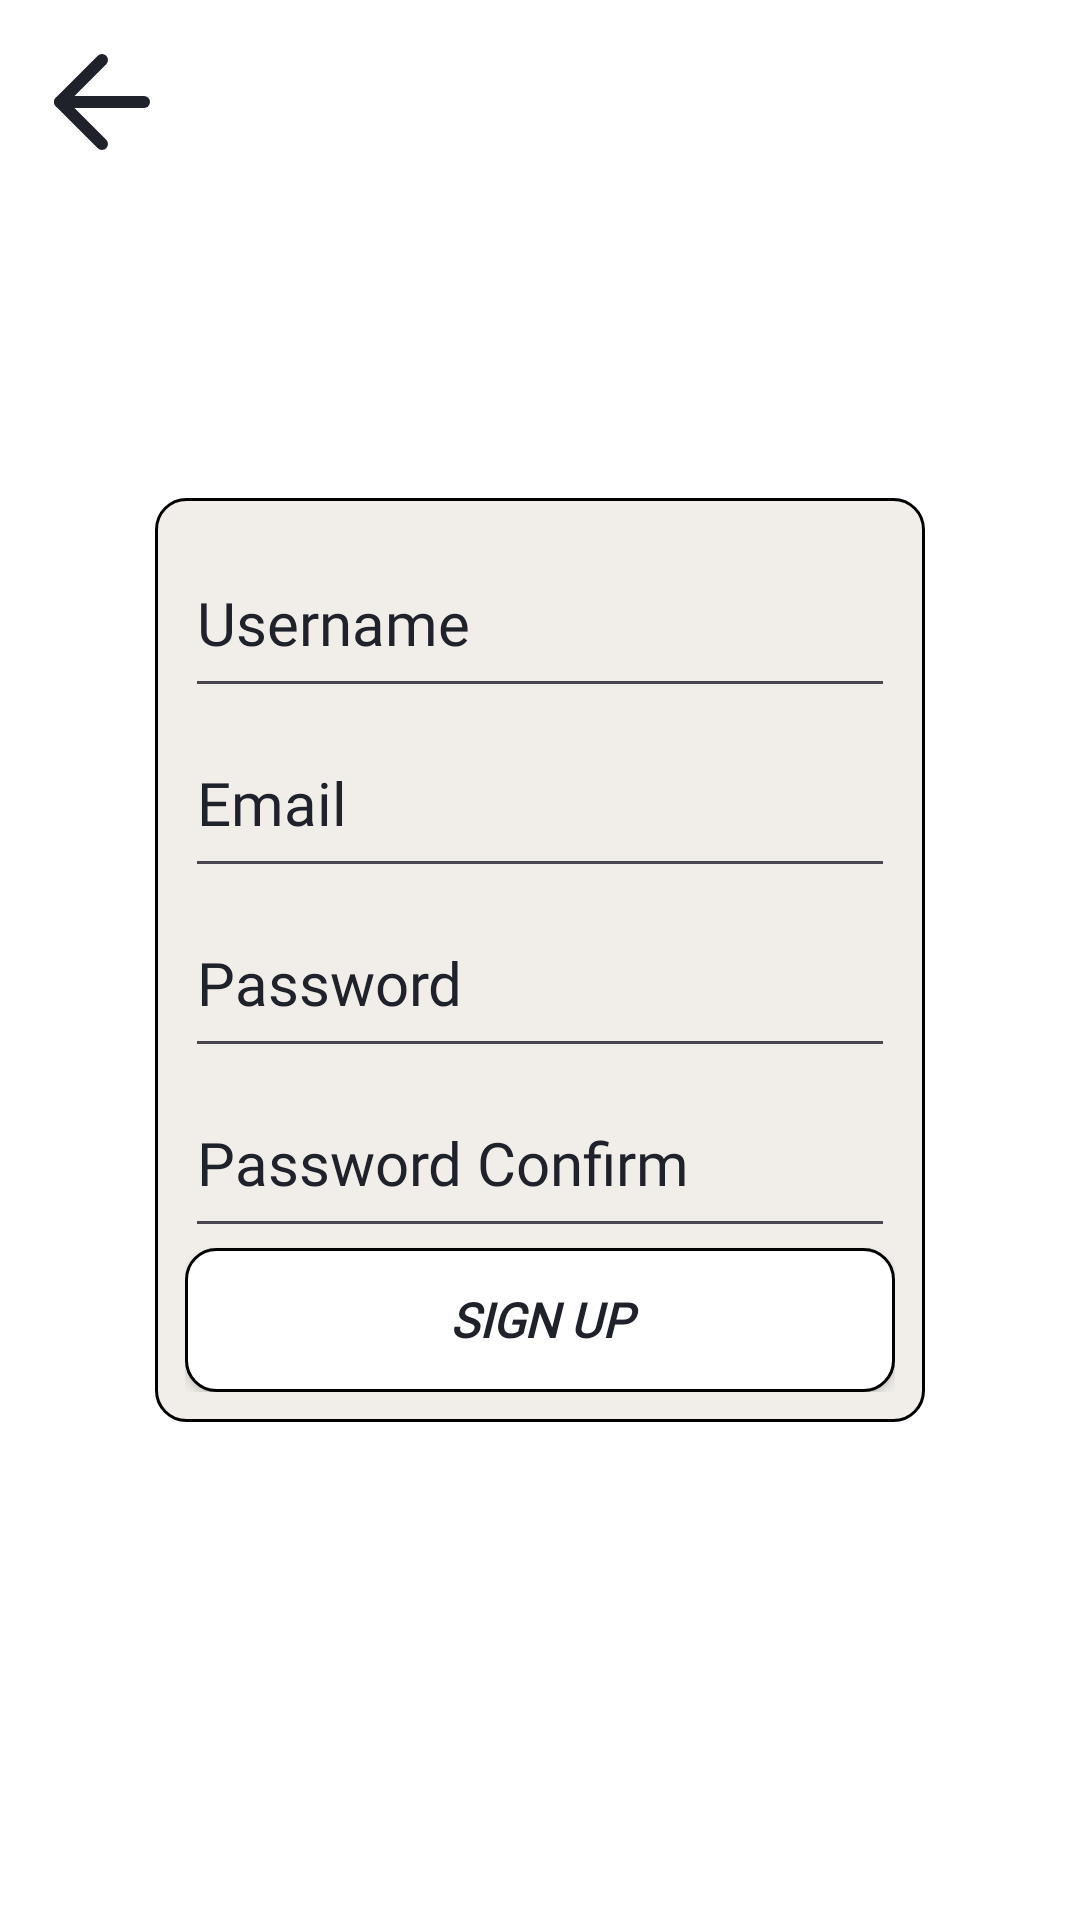

Reconstruct the res/layout file that produces this screen, plus the resources it refers to.
<!-- AndroidManifest.xml: application theme Theme.School_Project_1 -->
<!-- res/layout/activity_sign_up.xml -->
<?xml version="1.0" encoding="utf-8"?>
<androidx.constraintlayout.widget.ConstraintLayout xmlns:android="http://schemas.android.com/apk/res/android"
    xmlns:app="http://schemas.android.com/apk/res-auto"
    xmlns:tools="http://schemas.android.com/tools"
    android:layout_width="match_parent"
    android:layout_height="match_parent"
    android:background="@color/light_white"
    app:passwordToggleEnabled="true"
    tools:context=".MainActivity"
    android:padding="10dp">

    <LinearLayout
        android:layout_width="match_parent"
        android:layout_height="wrap_content"
        app:layout_constraintEnd_toEndOf="parent"
        app:layout_constraintStart_toStartOf="parent"
        app:layout_constraintTop_toTopOf="parent">

        <ImageButton
            android:layout_width="48dp"
            android:layout_height="48dp"
            android:background="@drawable/arrow_left"
            android:id="@+id/back_btn"
            android:contentDescription="TODO" />
    </LinearLayout>

    <LinearLayout
        android:id="@+id/linearLayout"
        android:layout_width="wrap_content"
        android:layout_height="wrap_content"
        android:background="@drawable/brown_btn"
        android:orientation="vertical"
        android:padding="10dp"
        app:layout_constraintBottom_toBottomOf="parent"
        app:layout_constraintEnd_toEndOf="parent"
        app:layout_constraintStart_toStartOf="parent"
        app:layout_constraintTop_toTopOf="parent">

        <EditText
            android:id="@+id/edit_name"
            android:layout_width="wrap_content"
            android:layout_height="60sp"
            android:ems="10"
            android:fontFamily="@font/medium_font"
            android:hint="@string/username"
            android:inputType="textPersonName"
            android:textColorHint="@color/dark_grey"
            android:textColor="@color/dark_grey"
            android:textSize="20sp" />

        <EditText
            android:id="@+id/edit_id"
            android:layout_width="wrap_content"
            android:layout_height="60sp"
            android:ems="10"
            android:fontFamily="@font/medium_font"
            android:hint="@string/prompt_email"
            android:inputType="textEmailAddress"
            android:textColorHint="@color/dark_grey"
            android:textColor="@color/dark_grey"
            android:textSize="20sp" />

        <EditText
            android:id="@+id/edit_pw"
            android:layout_width="wrap_content"
            android:layout_height="60sp"
            android:ems="10"
            android:fontFamily="@font/medium_font"
            android:hint="@string/prompt_password"
            android:inputType="textPassword"
            android:textColorHint="@color/dark_grey"
            android:textColor="@color/dark_grey"
            android:textSize="20sp" />

        <EditText
            android:id="@+id/edit_pw_2"
            android:layout_width="wrap_content"
            android:layout_height="60sp"
            android:ems="10"
            android:fontFamily="@font/medium_font"
            android:hint="Password Confirm"
            android:inputType="textPassword"
            android:textColorHint="@color/dark_grey"
            android:textColor="@color/dark_grey"
            android:textSize="20sp" />

        <Button
            android:id="@+id/btn_register"
            android:layout_width="match_parent"
            android:layout_height="wrap_content"
            android:background="@drawable/white_btn"
            android:fontFamily="@font/medium_font"
            android:text="@string/sign_up"
            android:textColor="@color/dark_grey"
            android:textSize="16sp"
            android:textStyle="bold|italic"
            app:backgroundTint="@null" />
    </LinearLayout>


</androidx.constraintlayout.widget.ConstraintLayout>
<!-- resources referenced by this layout -->
<resources>
  <color name="dark_grey">#20222B</color>
  <color name="light_white">#FFFFFFFF</color>
  <!-- drawable arrow_left (drawable) -->
  <vector xmlns:android="http://schemas.android.com/apk/res/android"
      android:width="24dp"
      android:height="24dp"
      android:viewportWidth="24"
      android:viewportHeight="24">
    <path
        android:pathData="M19,12L5,12"
        android:strokeLineJoin="round"
        android:strokeWidth="2"
        android:fillColor="#00000000"
        android:strokeColor="@color/dark_grey"
        android:strokeLineCap="round"/>
    <path
        android:pathData="M12,19l-7,-7l7,-7"
        android:strokeLineJoin="round"
        android:strokeWidth="2"
        android:fillColor="#00000000"
        android:strokeColor="@color/dark_grey"
        android:strokeLineCap="round"/>
  </vector>
  <!-- drawable white_btn (drawable) -->
  <?xml version="1.0" encoding="utf-8"?>
  <selector xmlns:android="http://schemas.android.com/apk/res/android">
      <item android:state_pressed="true"
          android:padding="10dp"
          android:shape="rectangle">
          <shape>
              <solid android:color="@color/dark_white" />   
  
              <stroke
                  android:width="1dp"
                  android:color="@color/black" /> 
  
              <corners
                  android:topLeftRadius="10dp"
                  android:topRightRadius="10dp"
                  android:bottomLeftRadius="10dp"
                  android:bottomRightRadius="10dp"  /> 
          </shape>
      </item>
      <item android:state_pressed="false"
          android:padding="10dp"
          android:shape="rectangle">
          <shape>
              <solid android:color="@color/light_white" />   
  
              <stroke
                  android:width="1dp"
                  android:color="@color/black" /> 
  
              <corners
                  android:topLeftRadius="10dp"
                  android:topRightRadius="10dp"
                  android:bottomLeftRadius="10dp"
                  android:bottomRightRadius="10dp"  /> 
          </shape>
      </item>
  </selector>
  <string name="prompt_email">Email</string>
  <string name="prompt_password">Password</string>
  <string name="sign_up">Sign Up</string>
  <string name="username">Username</string>
  <style name="Theme.School_Project_1" parent="Base.Theme.School_Project_1" />
  <color name="dark_brown">#D1CFCD</color>
  <color name="black">#000000</color>
  <color name="light_brown">#F1EEE9</color>
  <color name="dark_white">#B7B3B3</color>
  <style name="Base.Theme.School_Project_1" parent="Theme.Material3.DayNight.NoActionBar">
          
          <item name="android:windowLightStatusBar">true</item>
          <item name="android:navigationBarColor">@color/grey</item>
          <item name="colorPrimaryDark">@color/grey</item>
          <item name="windowNoTitle">true</item>
          
      </style>
</resources>
